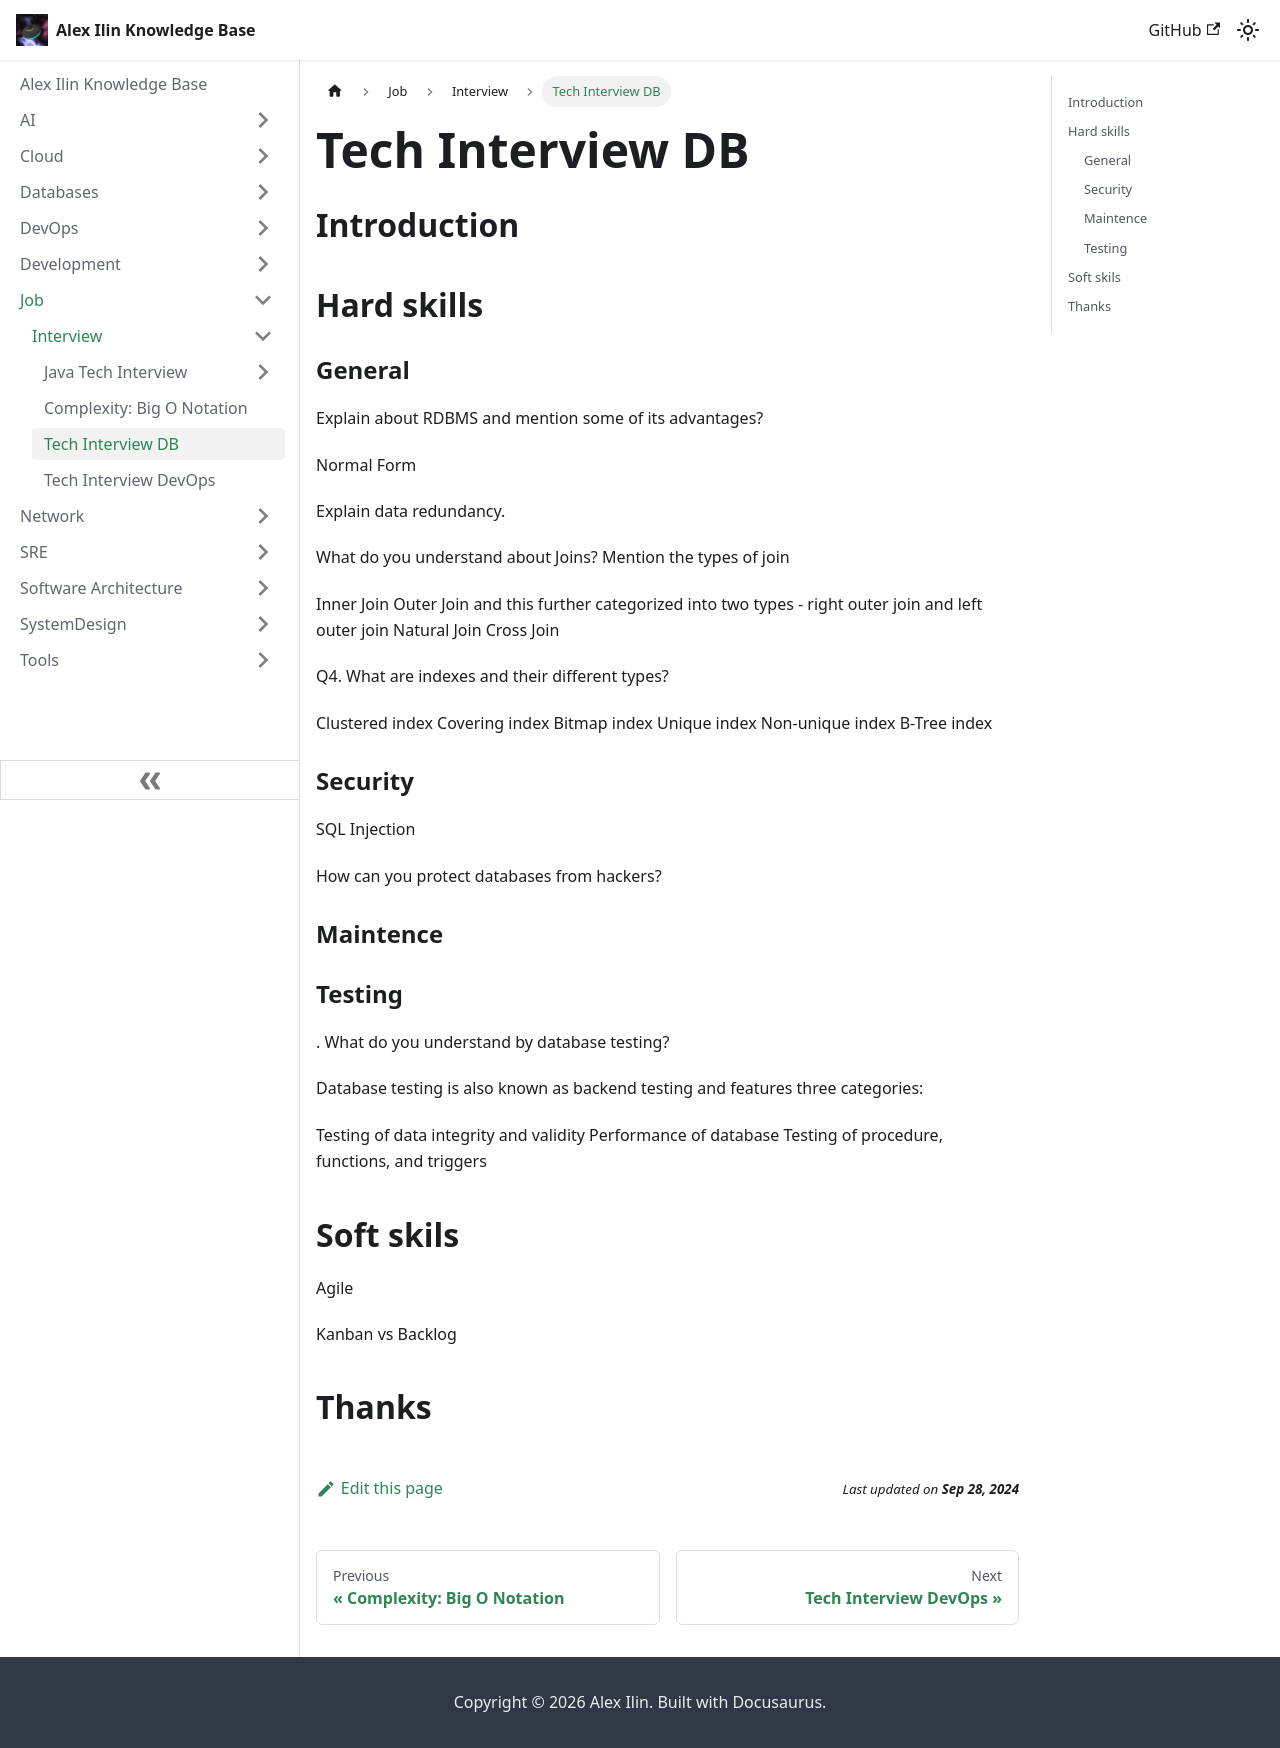

repository: engilyin/kb · page: Job/TechInterview/db-tech-interview/index.html · generator: docusaurus

# Tech Interview DB


## Introduction


## Hard skills

### General

 Explain about RDBMS and mention some of its advantages?

  Normal Form

 Explain data redundancy.




What do you understand about Joins? Mention the types of join 

    Inner Join
    Outer Join and this further categorized into two types - right outer join and left outer join
    Natural Join
    Cross Join
    
    
    
    Q4. What are indexes and their different types?
    
        Clustered index
    Covering index
    Bitmap index
    Unique index
    Non-unique index
    B-Tree index

### Security

SQL Injection

 How can you protect databases from hackers?

### Maintence


### Testing

. What do you understand by database testing?

Database testing is also known as backend testing and features three categories:

    Testing of data integrity and validity 
    Performance of database 
    Testing of procedure, functions, and triggers


## Soft skils


Agile

Kanban vs Backlog


## Thanks
